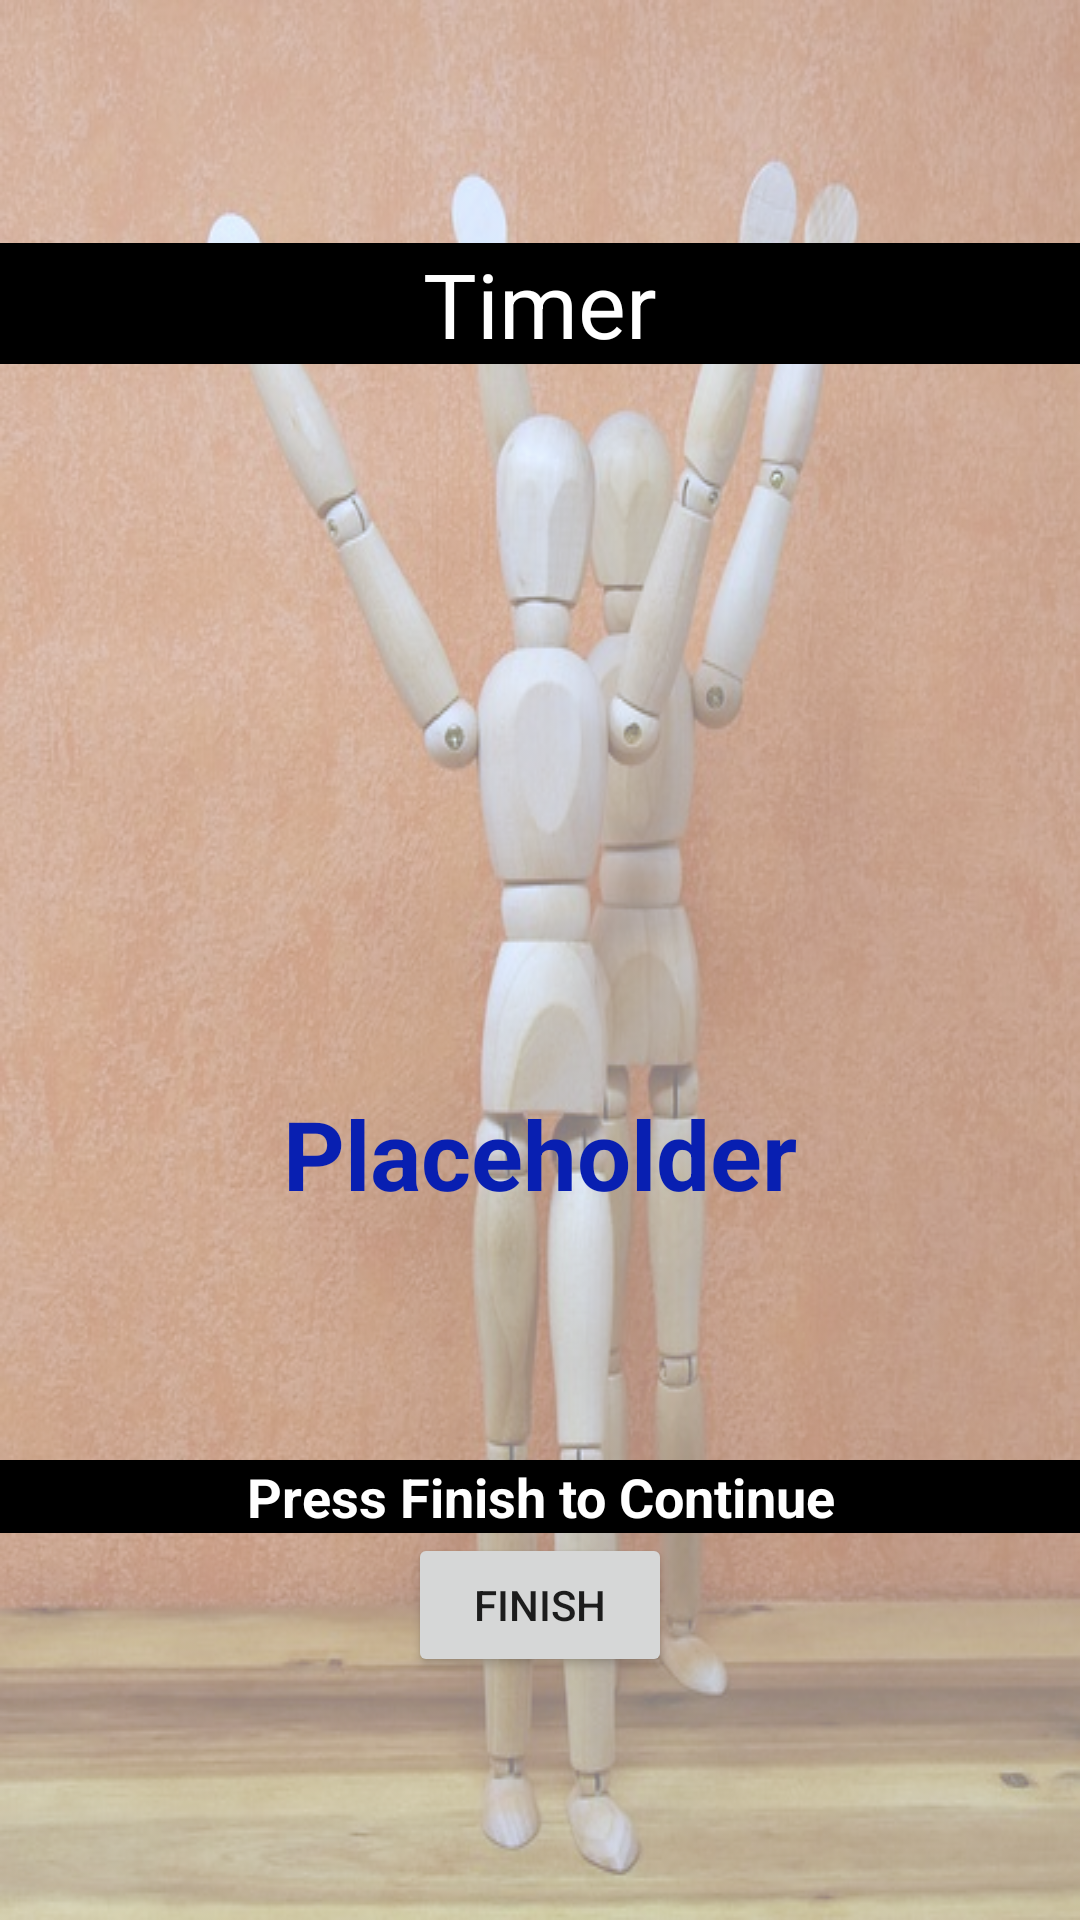

Reconstruct the res/layout file that produces this screen, plus the resources it refers to.
<!-- AndroidManifest.xml: application theme Theme.MobileGameMaster -->
<!-- res/layout/activity_room_win.xml -->
<?xml version="1.0" encoding="utf-8"?>
<androidx.constraintlayout.widget.ConstraintLayout xmlns:android="http://schemas.android.com/apk/res/android"
    xmlns:app="http://schemas.android.com/apk/res-auto"
    xmlns:tools="http://schemas.android.com/tools"
    android:id="@+id/main"
    android:layout_width="match_parent"
    android:layout_height="match_parent"
    android:background="@drawable/pleasure_win"
    tools:context=".UI.RoomWin">
    
    <androidx.appcompat.widget.LinearLayoutCompat
        android:id="@+id/titleLayout"
        android:layout_width="match_parent"
        android:layout_height="wrap_content"
        app:layout_constraintEnd_toEndOf="parent"
        app:layout_constraintBottom_toTopOf="@+id/timerLayout"
        app:layout_constraintStart_toStartOf="parent"
        app:layout_constraintTop_toTopOf="parent">

        <TextView
            android:id="@+id/timerTitleView"
            android:layout_width="match_parent"
            android:layout_height="wrap_content"
            android:gravity="center"
            android:text="@string/timer"
            android:textSize="30sp"
            android:textColor="@color/white"
            android:background="@color/black"/>
    </androidx.appcompat.widget.LinearLayoutCompat>

    <androidx.appcompat.widget.LinearLayoutCompat
        android:id="@+id/timerLayout"
        android:layout_width="match_parent"
        android:layout_height="wrap_content"
        app:layout_constraintStart_toStartOf="parent"
        app:layout_constraintTop_toBottomOf="@id/titleLayout"
        app:layout_constraintEnd_toEndOf="parent"
        app:layout_constraintBottom_toTopOf="@+id/winTextLayout">

        <TextView
            android:id="@+id/countdownTimerView"
            android:layout_width="match_parent"
            android:layout_height="wrap_content"
            android:gravity="center"
            android:textColor="@color/blue"
            android:textSize="60sp" />
    </androidx.appcompat.widget.LinearLayoutCompat>

    <androidx.appcompat.widget.LinearLayoutCompat
        android:id="@+id/winTextLayout"
        android:layout_width="match_parent"
        android:layout_height="wrap_content"
        app:layout_constraintBottom_toTopOf="@id/finishTextLayout"
        app:layout_constraintStart_toStartOf="parent"
        app:layout_constraintTop_toBottomOf="@+id/timerLayout"
        app:layout_constraintEnd_toEndOf="parent">

        <TextView
            android:id="@+id/winText"
            android:layout_width="match_parent"
            android:layout_height="wrap_content"
            android:text="@string/placeholder"
            android:textAlignment="center"
            android:textColor="@color/blue"
            android:textSize="32sp"
            android:textStyle="bold" />

    </androidx.appcompat.widget.LinearLayoutCompat>



    <androidx.appcompat.widget.LinearLayoutCompat
        android:id="@+id/finishTextLayout"
        android:layout_width="match_parent"
        android:layout_height="wrap_content"
        android:gravity="center"
        android:orientation="vertical"
        app:layout_constraintBottom_toBottomOf="parent"
        app:layout_constraintEnd_toEndOf="parent"
        app:layout_constraintStart_toStartOf="parent"
        app:layout_constraintTop_toBottomOf="@+id/winTextLayout">
        <TextView
            android:layout_width="match_parent"
            android:layout_height="wrap_content"
            android:text="@string/press_finish_to_continue"
            android:textAlignment="center"
            android:textSize="18sp"
            android:textStyle="bold"
            android:textColor="@color/white"
            android:background="@color/black"/>
        <Button
            android:id="@+id/finishButton"
            android:layout_width="wrap_content"
            android:layout_height="wrap_content"
            android:text="@string/finish" />

    </androidx.appcompat.widget.LinearLayoutCompat>
</androidx.constraintlayout.widget.ConstraintLayout>
<!-- resources referenced by this layout -->
<resources>
  <color name="black">#FF000000</color>
  <color name="blue">#081fb1</color>
  <color name="white">#FFFFFFFF</color>
  <!-- drawable pleasure_win: webp bitmap (drawable, 378304 bytes) -->
  <string name="finish">Finish</string>
  <string name="placeholder">Placeholder</string>
  <string name="press_finish_to_continue">Press Finish to Continue</string>
  <string name="timer">Timer</string>
  <style name="Theme.MobileGameMaster" parent="Base.Theme.MobileGameMaster" />
  <style name="Base.Theme.MobileGameMaster" parent="Theme.AppCompat.DayNight.NoActionBar">
          
          <item name="colorPrimary">@color/gray</item>
  
      </style>
  <color name="gray">#685F5F</color>
</resources>
